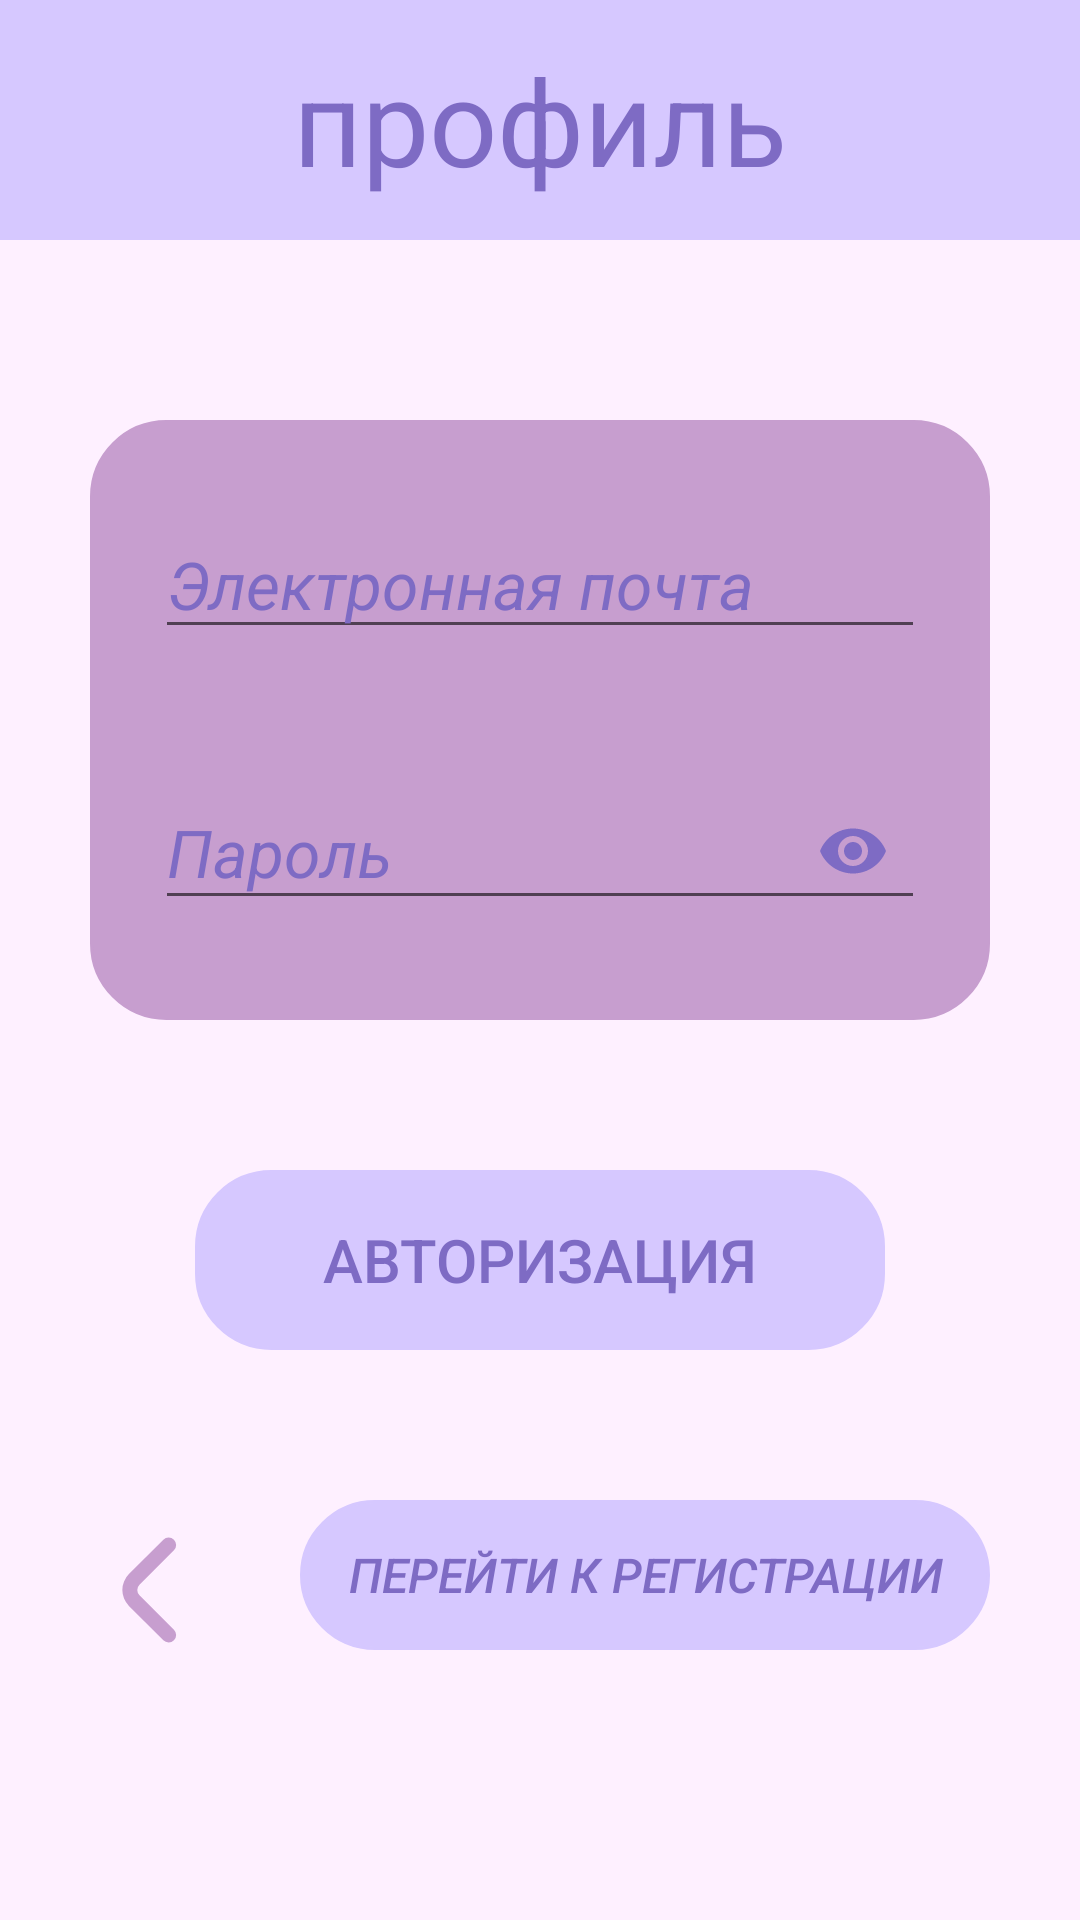

Reconstruct the res/layout file that produces this screen, plus the resources it refers to.
<!-- AndroidManifest.xml: application theme Theme.KINOMANIA -->
<!-- res/layout/fragment_profile.xml -->
<?xml version="1.0" encoding="utf-8"?>
<androidx.constraintlayout.widget.ConstraintLayout xmlns:android="http://schemas.android.com/apk/res/android"
    xmlns:tools="http://schemas.android.com/tools"
    xmlns:app="http://schemas.android.com/apk/res-auto"
    android:id="@+id/fragment_profile"
    android:name="com.example.kinomania.FragmentProfile"
    android:background="@color/backgroundColor"
    tools:layout="@layout/fragment_profile"
    android:layout_width="match_parent"
    android:layout_height="match_parent"
    tools:context=".ui.fragments.FragmentProfile"
    tools:ignore="ExtraText">

    <View
        android:id="@+id/topPanel"
        android:layout_width="match_parent"
        android:layout_height="80dp"
        android:background="@color/backgroundDarkColor"
        app:layout_constraintEnd_toEndOf="parent"
        app:layout_constraintStart_toStartOf="parent"
        app:layout_constraintTop_toTopOf="parent" />

    <TextView
        android:id="@+id/ProfileTextView"
        android:layout_width="match_parent"
        android:layout_height="80dp"
        android:layout_alignParentBottom="true"
        android:gravity="center"
        android:text="@string/profile"
        android:textColor="@color/textColor"
        android:textSize="40dp"
        app:layout_constraintEnd_toEndOf="parent"
        app:layout_constraintStart_toStartOf="parent"
        app:layout_constraintTop_toTopOf="@+id/topPanel"
        tools:ignore="MissingConstraints" />

    <Button
        android:id="@+id/Entry"
        android:layout_width="230dp"
        android:layout_height="60dp"
        android:background="@drawable/shape_view"
        android:backgroundTint="@color/backgroundDarkColor"
        android:text="Авторизация"
        android:textColor="@color/textColor"
        android:textSize="20dp"
        android:layout_marginTop="50dp"
        app:layout_constraintEnd_toEndOf="parent"
        app:layout_constraintStart_toStartOf="parent"
        app:layout_constraintTop_toBottomOf="@+id/CenterPanel" />


    <ImageView
        android:id="@+id/CenterPanel"
        android:layout_width="match_parent"
        android:layout_height="200dp"
        android:background="@drawable/shape_view"
        android:backgroundTint="@color/formsColor"
        android:layout_marginLeft="30dp"
        android:layout_marginRight="30dp"
        android:layout_marginTop="60dp"
        app:layout_constraintEnd_toEndOf="parent"
        app:layout_constraintLeft_toLeftOf="parent"
        app:layout_constraintTop_toBottomOf="@+id/topPanel"
        tools:ignore="MissingConstraints" />

    <Button
        android:id="@+id/GoToRegistration"
        android:layout_width="230dp"
        android:layout_height="50dp"
        android:layout_marginEnd="30dp"
        android:layout_marginTop="50dp"
        android:background="@drawable/shape_view"
        android:backgroundTint="@color/backgroundDarkColor"
        android:text="Перейти к регистрации"
        android:textColor="@color/textColor"
        android:textSize="16dp"
        android:textStyle="italic"
        app:layout_constraintEnd_toEndOf="parent"
        app:layout_constraintTop_toBottomOf="@+id/Entry" />

    <ImageButton
        android:id="@+id/left_pointer"
        android:layout_width="wrap_content"
        android:layout_height="wrap_content"
        android:backgroundTint="@color/backgroundColor"
        android:src="@drawable/left_pointer"
        app:layout_constraintEnd_toStartOf="@+id/GoToRegistration"
        android:layout_marginTop="40dp"
        app:layout_constraintStart_toStartOf="parent"
        app:layout_constraintTop_toBottomOf="@+id/Entry"
        tools:ignore="MissingConstraints" />

    <EditText
        android:id="@+id/editTextEmailAddress"
        android:layout_width="wrap_content"
        android:layout_height="wrap_content"
        android:ems="10"
        android:inputType="textEmailAddress"
        android:layout_marginTop="30dp"
        android:hint="@string/email"
        android:textColorHint="@color/textColor"
        android:textStyle="italic"
        android:textColor="@color/textColor"
        android:textSize="22dp"
        app:layout_constraintEnd_toEndOf="@+id/CenterPanel"
        app:layout_constraintStart_toStartOf="@+id/CenterPanel"
        app:layout_constraintTop_toTopOf="@+id/CenterPanel" />

    <com.google.android.material.textfield.TextInputLayout
        android:layout_width="wrap_content"
        android:layout_height="wrap_content"
        tools:ignore="MissingConstraints"
        app:passwordToggleEnabled="true"
        app:passwordToggleTint="@color/textColor"
        android:textColorHint="@color/textColor"
        app:layout_constraintBottom_toBottomOf="@+id/CenterPanel"
        app:layout_constraintEnd_toEndOf="@+id/CenterPanel"
        app:layout_constraintStart_toStartOf="@+id/CenterPanel"
        app:layout_constraintTop_toBottomOf="@+id/editTextEmailAddress">

        <EditText
            android:id="@+id/editTextPassword"
            android:layout_width="wrap_content"
            android:layout_height="wrap_content"
            android:ems="10"
            android:inputType="textPassword"
            android:hint="@string/password"
            android:textColorHint="@color/textColor"
            android:textStyle="italic"
            android:textColor="@color/textColor"
            android:textSize="22dp"/>
    </com.google.android.material.textfield.TextInputLayout>






</androidx.constraintlayout.widget.ConstraintLayout>
<!-- resources referenced by this layout -->
<resources>
  <color name="backgroundColor">#FEF0FF</color>
  <color name="backgroundDarkColor">#D6C8FF</color>
  <color name="formsColor">#C79ECF</color>
  <color name="textColor">#7E6BC4</color>
  <!-- drawable left_pointer (drawable) -->
  <vector xmlns:android="http://schemas.android.com/apk/res/android"
      android:width="60dp"
      android:height="60dp"
      android:viewportWidth="24"
      android:viewportHeight="24">
    <path
        android:fillColor="@color/formsColor"
        android:pathData="M10.6,12.71a1,1 0,0 1,0 -1.42l4.59,-4.58a1,1 0,0 0,0 -1.42,1 1,0 0,0 -1.41,0L9.19,9.88a3,3 0,0 0,0 4.24l4.59,4.59a1,1 0,0 0,0.7 0.29,1 1,0 0,0 0.71,-0.29 1,1 0,0 0,0 -1.42Z"/>
  </vector>
  <!-- drawable shape_view (drawable) -->
  <?xml version="1.0" encoding="utf-8"?>
  <shape xmlns:tools="http://schemas.android.com/tools"
      xmlns:android="http://schemas.android.com/apk/res/android"
      android:shape="rectangle">
      <corners
          android:radius="25dp" />
      <stroke android:width="0.9dp"
          android:color="@color/formsColor" />
      <size
          android:height="40dp"
          android:width="40dp" />
  </shape>
  <string name="email">Электронная почта</string>
  <string name="password">Пароль</string>
  <string name="profile">профиль</string>
  <style name="Theme.KINOMANIA" parent="Theme.AppCompat.Light.DarkActionBar">
          
          <item name="colorPrimary">@color/purple_500</item>
          <item name="colorPrimaryDark">@color/purple_700</item>
          <item name="colorAccent">@color/teal_200</item>
          <item name="windowNoTitle">true</item>
          <item name="android:windowFullscreen">true</item>
  
  
          
      </style>
  <color name="purple_500">#FF6200EE</color>
  <color name="purple_700">#FF3700B3</color>
  <color name="teal_200">#FF03DAC5</color>
</resources>
